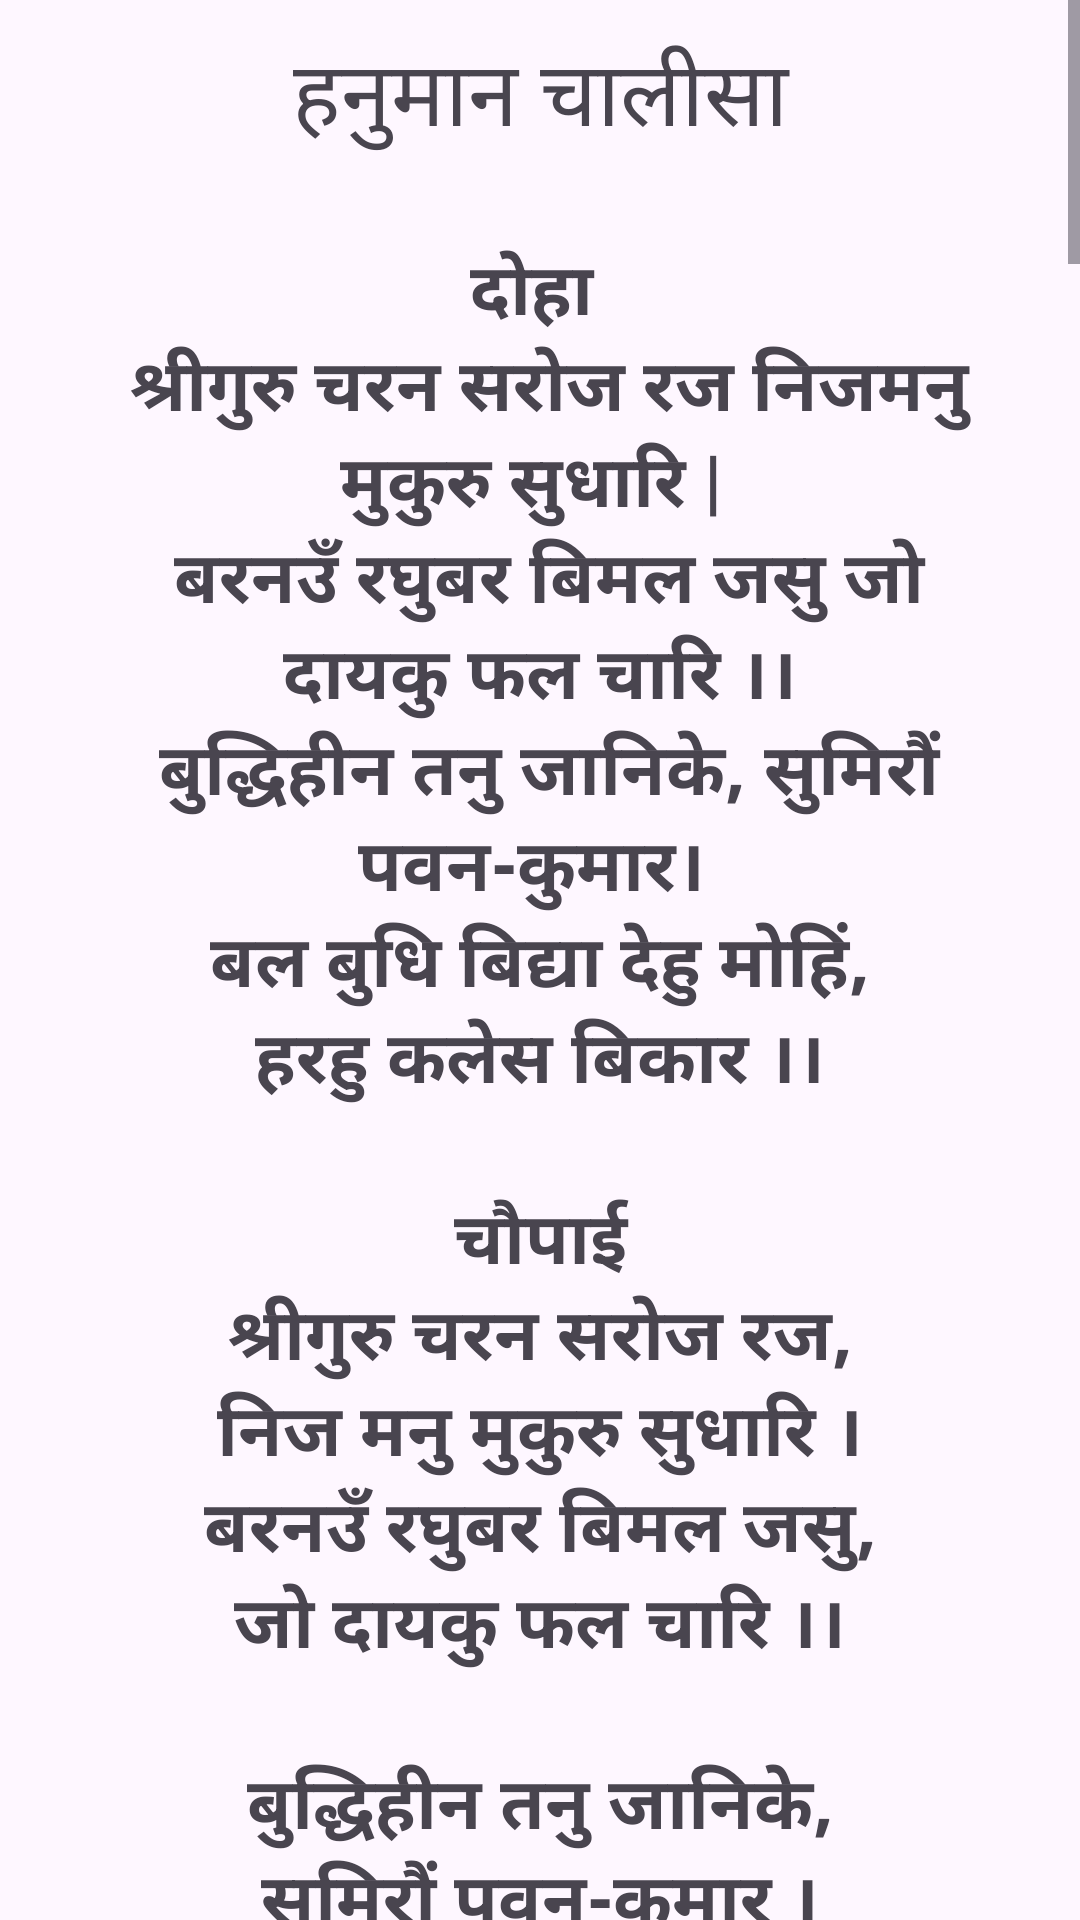

Produce the Android XML layout that renders to this screen, including the resource entries it uses.
<!-- AndroidManifest.xml: application theme Theme.YRBAGAT -->
<!-- res/layout/activity_hanuman.xml -->
<?xml version="1.0" encoding="utf-8"?>
<ScrollView
    xmlns:android="http://schemas.android.com/apk/res/android"
    xmlns:app="http://schemas.android.com/apk/res-auto"
    android:layout_width="match_parent"
    android:layout_height="match_parent"
    android:fillViewport="true">

    <LinearLayout   xmlns:android="http://schemas.android.com/apk/res/android"
        xmlns:app="http://schemas.android.com/apk/res-auto"
        xmlns:tools="http://schemas.android.com/tools"
        android:id="@+id/main"
        android:layout_width="match_parent"
        android:layout_height="match_parent"
        android:layout_margin="10dp"
        android:orientation="vertical"
        tools:context=".hanumanActivity">


        <TextView
            android:id="@+id/textView"
            android:layout_width="match_parent"
            android:layout_height="wrap_content"
            android:textSize="30dp"
            android:gravity="center"
            android:text="  हनुमान चालीसा  " />

        <TextView
            android:id="@+id/textView2"
            android:layout_width="match_parent"
            android:layout_height="wrap_content"
            android:textSize="24dp"
            android:layout_margin="5dp"
            android:gravity="center"
            android:padding="20dp"
            android:textStyle="bold"
            android:text="@string/hanuman" />


    </LinearLayout>
</ScrollView>
<!-- resources referenced by this layout -->
<resources>
  <string name="hanuman">
          दोहा \n
  श्रीगुरु चरन सरोज रज निजमनु मुकुरु सुधारि | \n
  बरनउँ रघुबर बिमल जसु जो दायकु फल चारि ।।\n
  बुद्धिहीन तनु जानिके, सुमिरौं पवन-कुमार। \n
  बल बुधि बिद्या देहु मोहिं, \n
          हरहु कलेस बिकार ।। \n\n
  
          चौपाई \n
  
          श्रीगुरु चरन सरोज रज, \n
  
  निज मनु मुकुरु सुधारि । \n
  
  बरनउँ रघुबर बिमल जसु, \n
  
  जो दायकु फल चारि ।। \n\n
  
  बुद्धिहीन तनु जानिके, \n
  
  सुमिरौं पवन-कुमार । \n
  
  बल बुधि बिद्या देहु मोहिं, \n
  
  हरहु कलेस बिकार ।। \n\n
  
  जय हनुमान ज्ञान गुन सागर । \n
  
  जय कपीस तिहुँ लोक उजागर ।। \n
  
  राम दूत अतुलित बल धामा । \n
  
  अंजनि-पुत्र पवनसुत नामा ।।  \n\n
  
  महाबीर बिक्रम बजरंगी ।  \n
  
  कुमति निवार सुमति के संगी  ।। \n\n
  
  कंचन बरन बिराज सुबेसा । \n
  
  कानन कुंडल कुंचति केसा ।। \n\n
  
  हाथ बज्र औ ध्वजा बिराजै ।  \n
  
  काँधे मूँज जनेऊ साजै ।।  \n\n
  
  संकर सुवन केसरीनंदन । \n
  
  तेज प्रताप महा जग बंदन ।। \n\n
  
  बिद्यावान गुनी अति चातुर । \n
  
  राम काज करिबे को आतुर ।।  \n\n
  
  प्रभु चरित्र सुनिबे को रसिया ।  \n
  
  राम लखन सीता मन बसिया ।।  \n\n
  
  सूक्ष्म रूप धरि सियहिं दिखावा ।  \n
  
  बिकट रूप धरि लंक जरावा ।।  \n\n
  
  भीम रूप धरि असुर सँहारे । \n
  
  रामचंद्र के काज सँवारे ।।  \n\n
  
  लाय सजीवन लखन जियाये ।  \n
  
  श्रीरघुबीर हरषि उर लाये ।।  \n\n
  
  रघुपति कीन्ही बहुत बडाई ।  \n
  
  तुम मम प्रिय भरतहि सम भाई ।। \n\n
  
  सहस बदन तुम्हरो जस गावैं ।  \n
  
  अस कहि श्रीपति कंठ लगावैं ।।  \n\n
  
  सनकादिक ब्रह्मादि मुनीसा । \n
  
  नारद सारद सहित अहीसा ।।  \n\n
  
  जम कुबेर दिगपाल जहाँ ते । \n
  
  कबि कोबिद कहि सके कहाँ ते  ।। \n\n
  
  तुम उपकार सुग्रीवहिं कीन्हा । \n
  
  राम मिलाय राज पद दीन्हा ।।  \n\n
  
  तुम्हरो मन्त्र बिभीषन माना ।  \n
  
  लंकेस्वर भए सब जग जाना ।। \n\n
  
  जुग सहस्र जोजन पर भानू । \n
  
  लील्यो ताहि मधुर फल जानू ।।  \n\n
  
  प्रभु मुद्रिका मेलि मुख माहीं । \n
  
  जलधि लांघि गये अचरज नाहीं ।।  \n\n
  
  दुर्गम काज जगत के जेते । \n
  
  सुगम अनुग्रह तुम्हरे तेते ।। \n\n
  
  राम दुआरे तुम रखवारे । \n
  
  होत न आज्ञा बिनु पैसारे ।। \n\n
  
  सब सुख लहै तुम्हारी सरना । \n
  
  तुम रच्छक काहू को डर ना ।। \n\n
  
  आपन तेज सम्हारो आपै । \n
  
  तीनों लोक हाँक ते काँपै ।। \n\n
  
  भूत पिसाच निकट नहिं आवै । \n
  
  महाबीर जब नाम सुनावै ।। \n\n
  
  नासै रोग हरै सब पीरा । \n
  
  जपत निरंतर हनुमत बीरा ।।  \n\n
  
  संकट तें हनुमान छुडावै । \n
  
  मन क्रम बचन ध्यान जो लावै ।। \n\n
  
  सब पर राम तपस्वी राजा । \n
  
  तिन के काज सकल तुम साजा ।। \n\n
  
  और मनोरथ जो कोइ लावै । \n
  
  सोइ अमित जीवन फल पावै ।।  \n\n
  
  चारों जुग परताप तुम्हारा । \n
  
  है परसिद्ध जगत उजियारा ।।  \n\n
  
  साधु संत के तुम रखवारे । \n
  
  असुर निकंदन राम दुलारे ।। \n\n
  
  अष्ट सिद्धि नौ निधि के दाता । \n
  
  अस बर दीन जानकी माता ।। \n\n
  
  राम रसायन तुम्हरे पासा । \n
  
  सदा रहो रघुपति के दासा ।। \n\n
  
  तुम्हरे भजन राम को पावै । \n
  
  जनम जनम के दुख बिसरावै ।।\n\n
  
  अंत काल रघुबर पुर जाई । \n
  
  जहाँ जन्म हरि-भक्त कहाई ।। \n\n
  
  और देवता चित्त न धरई । \n
  
  हनुमत सेइ सर्ब सुख करई ।। \n\n
  
  संकट कटै मिटै सब पीरा । \n
  
  जो सुमिरै हनुमत बलबीरा ।। \n\n
  
  जै जै जै हनुमान गोसाई । \n
  
  कृपा करहु गुरु देव की नाई ।। \n\n
  
  जो सत बार पाठ कर कोई । \n
  
  छूटहि बंदि महा सुख होई ।। \n\n
  
  जो यह पढै हनुमानचालीसा । \n
  
  होय सिद्धि साखी गौरीसा ।।  \n\n
  
  तुलसीदास सदा हरि चेरा । \n
  
  कीजै नाथ हृदय महँ डेरा ।। \n\n
  
      </string>
  <style name="Theme.YRBAGAT" parent="Base.Theme.YRBAGAT" />
  <style name="Base.Theme.YRBAGAT" parent="Theme.Material3.DayNight.NoActionBar">
          
          
      </style>
</resources>
